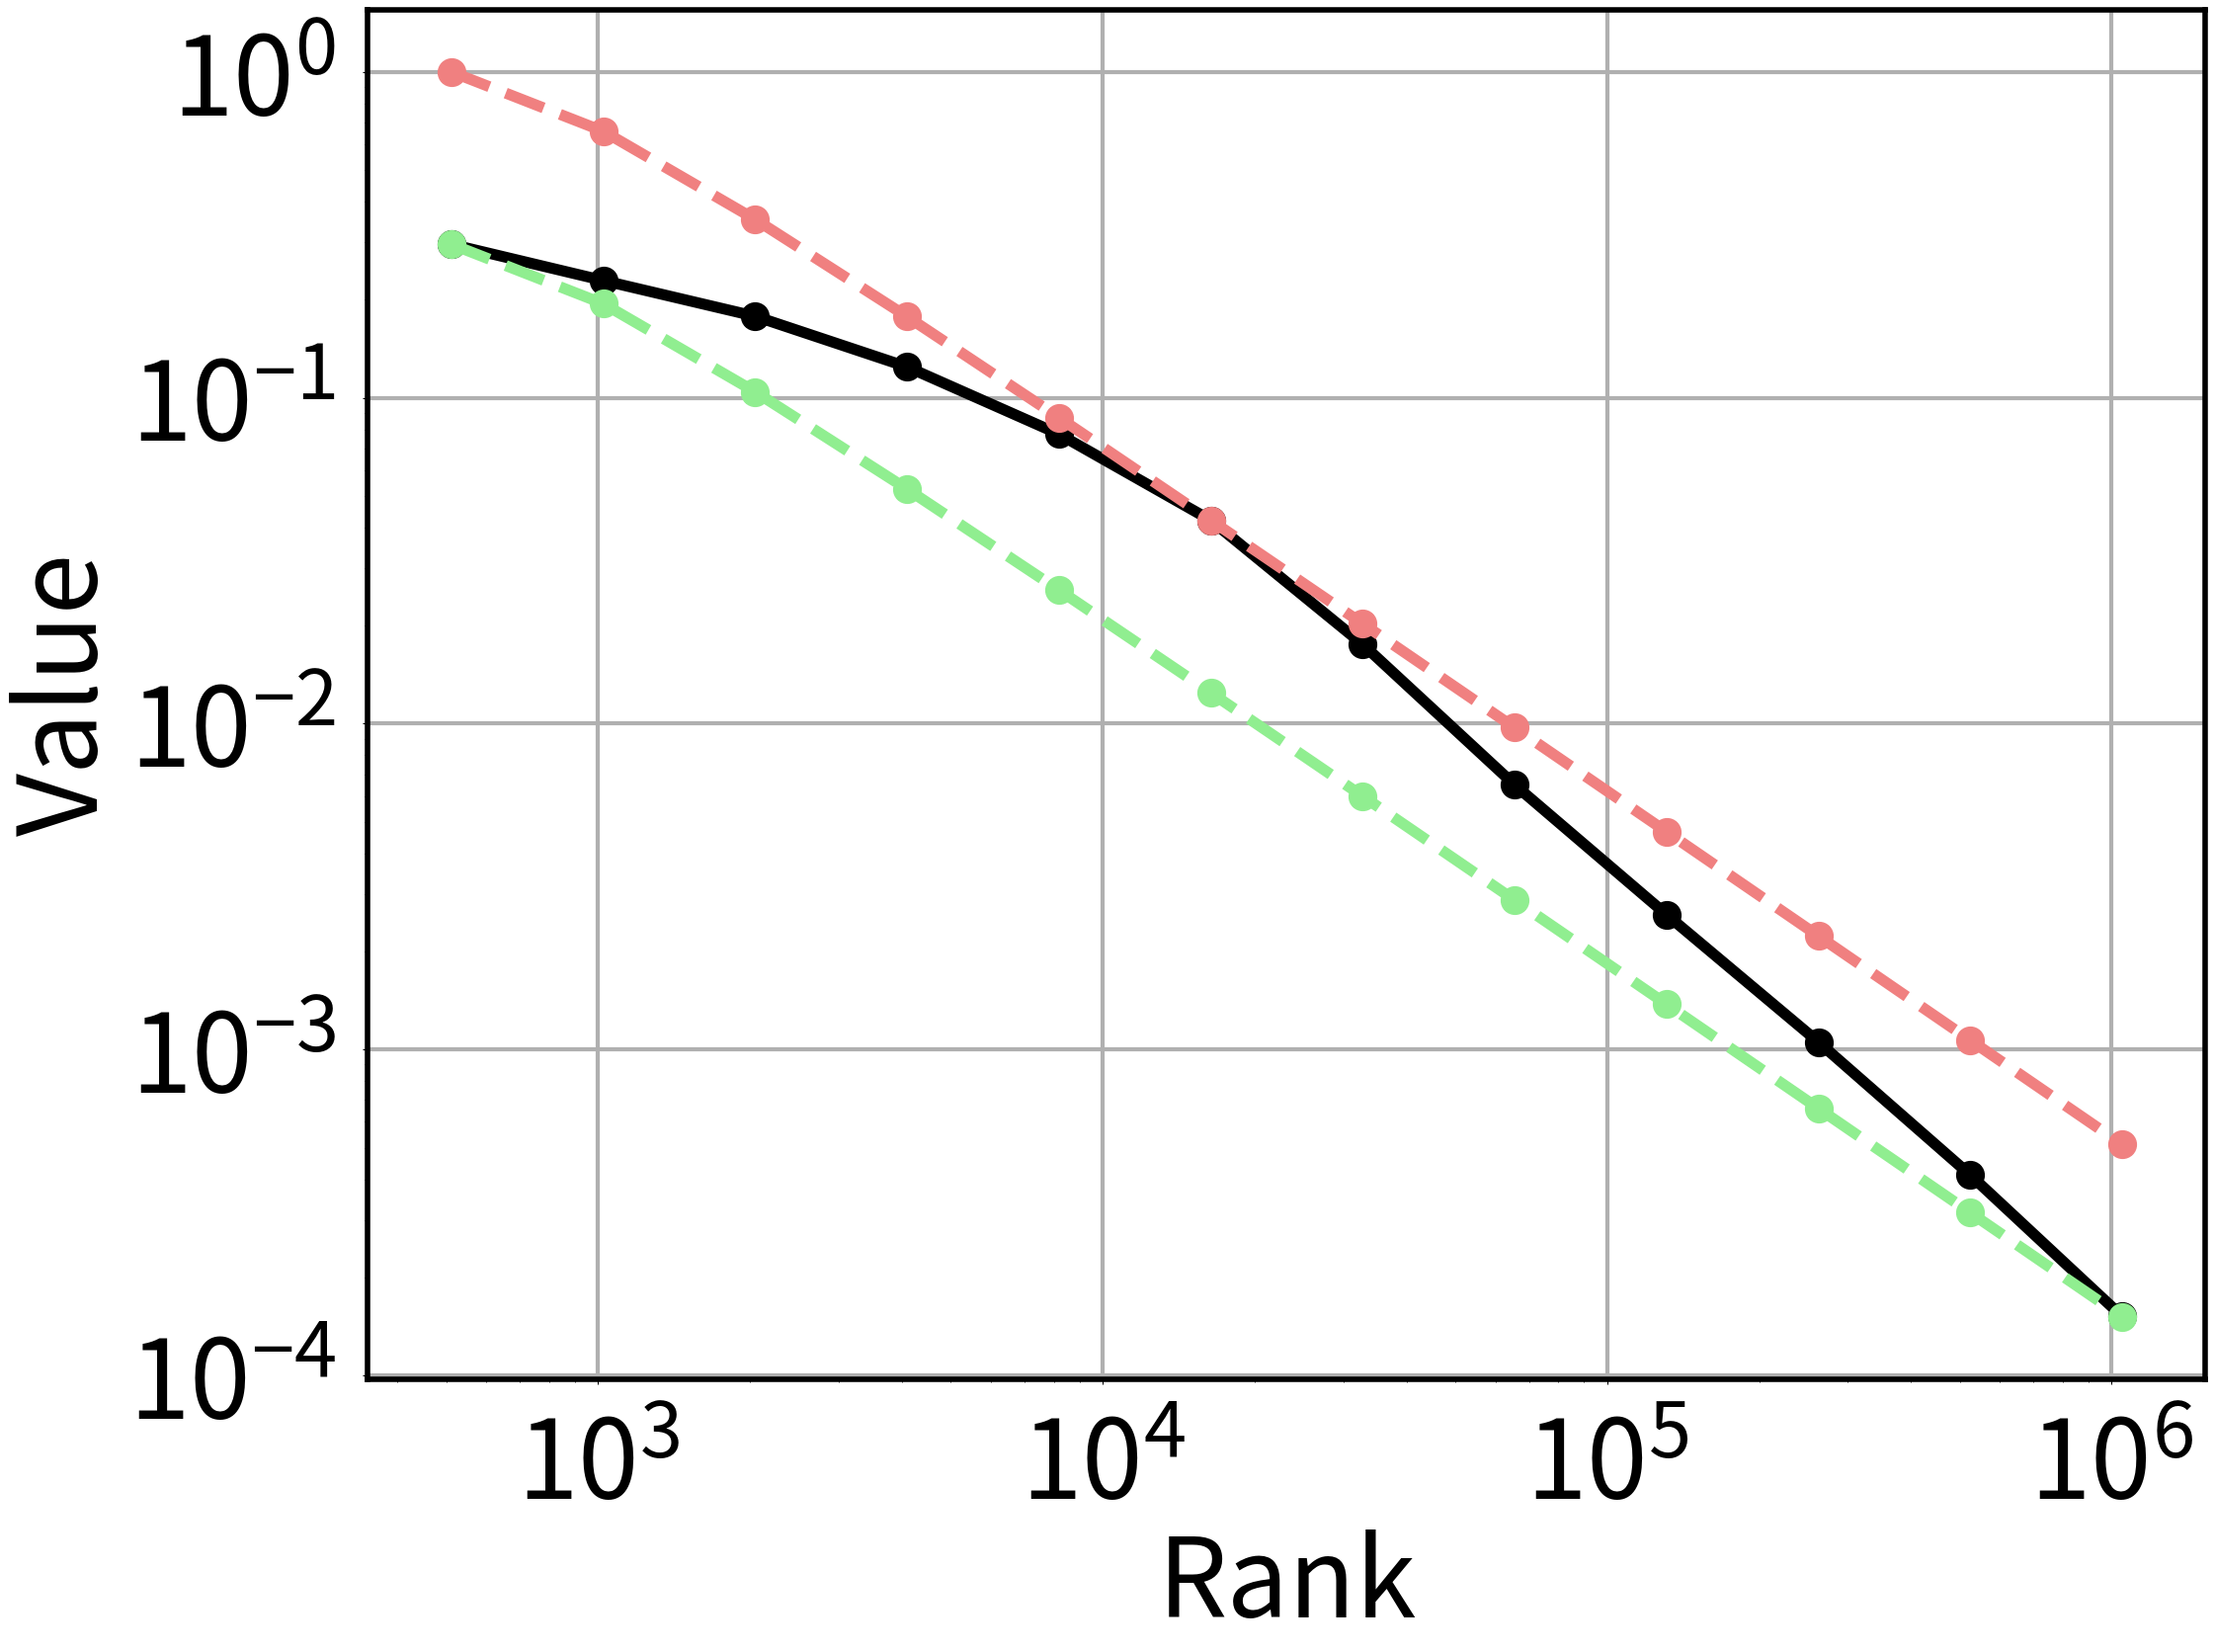

Python code for this plot: (Note: this script raises an exception after producing the figure.)
import matplotlib.pyplot as plt
import numpy as np
import time

small_graph = ["CG", "WV", "EN", "SD"]
middle_graph = ["DB", "wiki_fy", "ND"]
large_graph = ["CP", "LJ", "WZ"]


filedata = {
    'CG':{
        "x_data": [9, 10, 11, 12, 13, 14, 15, 16, 17, 18, 19, 20],
        'y_data_s': [0.295819, 0.229018, 0.177879, 0.124409, 0.0773619, 0.0420877, 0.0175154, 0.00649272, 0.00259548, 0.001055, 0.000412343, 0.000151791, ],
        'y_data_b1': [0.295658, 0.194372, 0.104277, 0.0524606, 0.0257041, 0.0124434, 0.00598926, 0.00287465, 0.00137781, 0.000659926, 0.000315973, 0.000151262, ],
        'y_data_b2': [1.00002, 0.657437, 0.352705, 0.177441, 0.0869407, 0.0420881, 0.0202579, 0.00972312, 0.00466027, 0.00223211, 0.00106874, 0.000511625, ],
        'y_data_beta': [0.191612, 0.12597, 0.067581, 0.0339991, 0.0166585, 0.00806441, 0.00388157, 0.00186302, 0.000892944, 0.00042769, 0.000204778, 9.80311e-05, ],
    },
    'WV':{
        "x_data": [2, 3, 4, 5, 6, 7, 8, 9, 10, 11, 12, 13, 14, 15, 16, 17, 18],
        'y_data_s': [0.30011, 0.237771, 0.193888, 0.141291, 0.106874, 0.0807248, 0.0610521, 0.0450647, 0.0325015, 0.0229076, 0.0165779, 0.0121397, 0.00884112, 0.00632251, 0.00450662, 0.00315698, 0.00207555],
        'y_data_b1': [0.226366, 0.230849, 0.187392, 0.141129, 0.103001, 0.0740944, 0.0529315, 0.0376846, 0.0267844, 0.0190211, 0.0135023, 0.0095827, 0.00680023, 0.00482543, 0.00342403, 0.00242959, 0.00172396, ],
        'y_data_b2': [0.300119, 0.306062, 0.248447, 0.18711, 0.136559, 0.0982352, 0.0701772, 0.0499627, 0.0355111, 0.0252184, 0.0179015, 0.0127048, 0.00901581, 0.00639761, 0.00453962, 0.00322118, 0.00228564, ],
        'y_data_beta': [0.319275, 0.325598, 0.264305, 0.199053, 0.145276, 0.104506, 0.0746566, 0.0531518, 0.0377777, 0.0268281, 0.0190441, 0.0135158, 0.00959129, 0.00680597, 0.00482938, 0.00342679, 0.00243153, ],
    },
    'EN':{
        "x_data": [17, 18, 19, 20, 21, 22, 23],
        'y_data_s': [0.295231, 0.195828, 0.127731, 0.0635921, 0.0234058, 0.00686284, 0.00213469],
        'y_data_b1': [0.295197, 0.161403, 0.0727372, 0.0308681, 0.012783, 0.00523512, 0.00213264, ],
        'y_data_b2': [0.608178, 0.332529, 0.149856, 0.0635958, 0.026336, 0.0107856, 0.00439376, ],
'y_data_beta': [0.154635, 0.0845485, 0.0381023, 0.0161698, 0.00669617, 0.00274234, 0.00111715, ],
    },
    'SD':{
        "x_data": [17, 18, 19, 20, 21, 22, 23],
        'y_data_s': [0.271295, 0.180065, 0.118799, 0.0650015, 0.0314599, 0.0130237, 0.00472285],
        'y_data_b1': [0.270943, 0.173392, 0.0906848, 0.0445037, 0.021277, 0.010052, 0.00472194, ],
        'y_data_b2': [0.400751, 0.256463, 0.134131, 0.0658252, 0.0314706, 0.0148678, 0.0069842, ],
'y_data_beta': [0.185705, 0.118843, 0.0621554, 0.0305029, 0.0145832, 0.00688963, 0.00323642, ],
    },
    'wiki_fy':{
        "x_data": [16, 17, 18, 19, 20, 21, 22, 23],
        'y_data_s': [0.280518, 0.178463, 0.107438, 0.0503134, 0.0231894, 0.010888, 0.00486943, 0.00242604],
        'y_data_b1': [0.278743, 0.178383, 0.0932953, 0.0457848, 0.0218895, 0.0103413, 0.00485787, 0.00227565, ],
        'y_data_b2': [0.321083, 0.20548, 0.107467, 0.0527395, 0.0252144, 0.0119122, 0.00559577, 0.00262132, ],
'y_data_beta': [0.185705, 0.118843, 0.0621554, 0.0305029, 0.0145832, 0.00688963, 0.00323642, 0.00151609, ],
    },
    'ND':{
        "x_data": [22, 23, 24, 25, 26, 27, 28, 29, 30, ],
        'y_data_s': [0.355371, 0.263359, 0.195451, 0.116561, 0.0613552, 0.0327888, 0.017087, 0.00762937, 0.00291182, ],
        'y_data_b1': [0.355317, 0.252097, 0.145347, 0.078443, 0.0411972, 0.0213686, 0.0110178, 0.00566437, 0.00290791, ],
        'y_data_b2': [0.551087, 0.390996, 0.22543, 0.121663, 0.0638957, 0.0331421, 0.0170884, 0.00878528, 0.00451008, ],
'y_data_beta': [0.209379, 0.148555, 0.0856495, 0.0462245, 0.0242765, 0.012592, 0.00649254, 0.00333787, 0.00171356, ],
    },
'DB':{
        "x_data": [15, 16, 17, 18, 19, 20, 21, 22, 23, ],
        'y_data_s': [0.308751, 0.262538, 0.195303, 0.147807, 0.101159, 0.0615631, 0.0311142, 0.0123569, 0.00440229, ],
        'y_data_b1': [0.30795, 0.235645, 0.145912, 0.0844209, 0.0474911, 0.026375, 0.0145579, 0.00801121, 0.00440199, ],
        'y_data_b2': [0.719008, 0.550189, 0.340678, 0.197108, 0.110883, 0.0615808, 0.0339901, 0.0187047, 0.0102778, ],
'y_data_beta': [0.228619, 0.174941, 0.108324, 0.0626733, 0.0352569, 0.0195805, 0.0108077, 0.00594744, 0.00326799, ],
    },
}


def plot_b1b2sj(filepath, filename):
    t1 = time.time()

    fontsize = 80
    plt.figure(figsize=(24, 18))
    plt.xlabel('Rank', fontsize=fontsize)
    plt.ylabel('Value', fontsize=fontsize)
    plt.tick_params(labelsize=fontsize, pad=20)

    ax = plt.gca()
    ax_width = 4
    ax.spines['bottom'].set_linewidth(ax_width)
    ax.spines['left'].set_linewidth(ax_width)
    ax.spines['right'].set_linewidth(ax_width)
    ax.spines['top'].set_linewidth(ax_width)
    plt.yscale('log')
    plt.xscale('log')

    plt.grid(linewidth=3)

    lineweight = 8.0
    markersize = 20

    x_data = [np.power(2, x_) for x_ in filedata[filename]['x_data']]
    plt.plot(x_data, filedata[filename]["y_data_s"], marker='o', linestyle="-", label=r'$\sum{s_j}$', color='black', linewidth=lineweight, markersize=markersize)
    plt.plot(x_data, filedata[filename]["y_data_b1"], marker='o', linestyle="--", label='b1', color='lightgreen', linewidth=lineweight, markersize=markersize)
    plt.plot(x_data, filedata[filename]["y_data_b2"], marker='o', linestyle="--", label='b2', color='lightcoral', linewidth=lineweight, markersize=markersize)

    f = plt.gcf()
    f.savefig(f'./res_pic/{filename}.png', bbox_inches='tight' )
    f.clear()
    print(f"{filename} plot finished. cost {time.time() - t1}s")

if __name__ == "__main__":
    rootpath = "../../middle_file/"
    filelist = ['CG', 'WV', 'EN', 'SD', 'wiki_fy', 'DB', 'ND']

    for filename in filelist:
        filepath = rootpath + filename
        plot_b1b2sj(filepath, filename)






